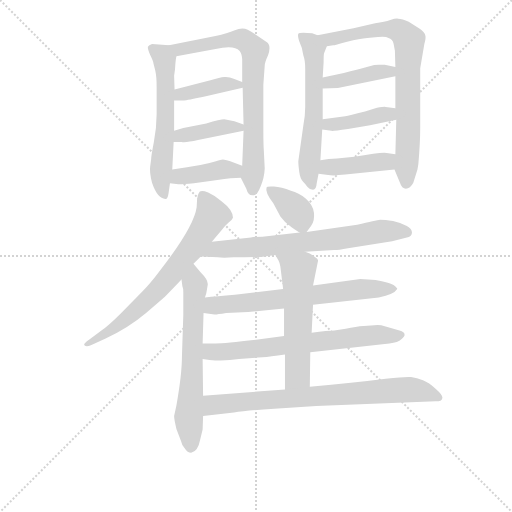
t = 0.00 s
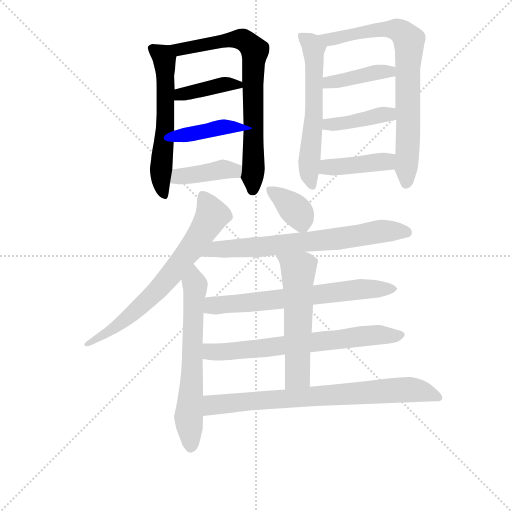
t = 2.57 s
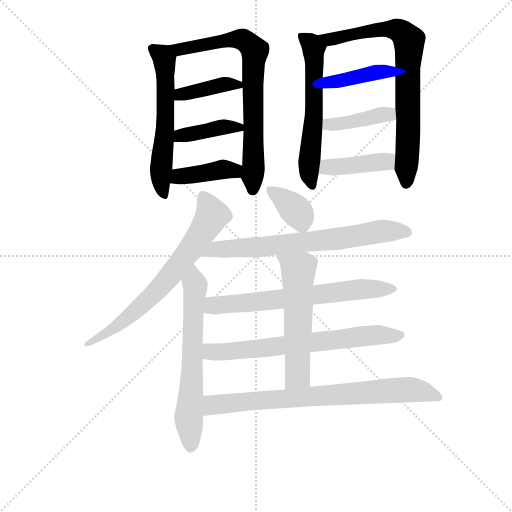
t = 5.14 s
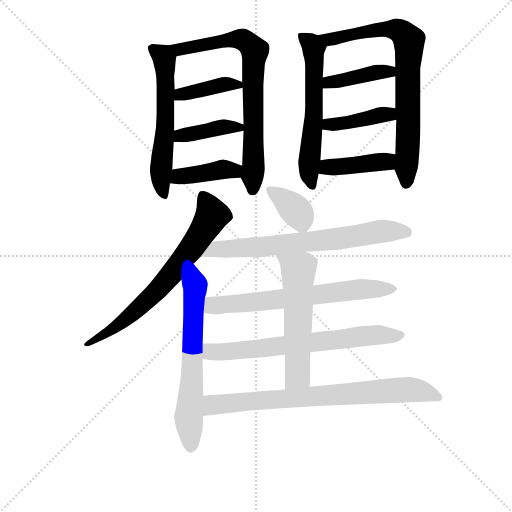
t = 7.71 s
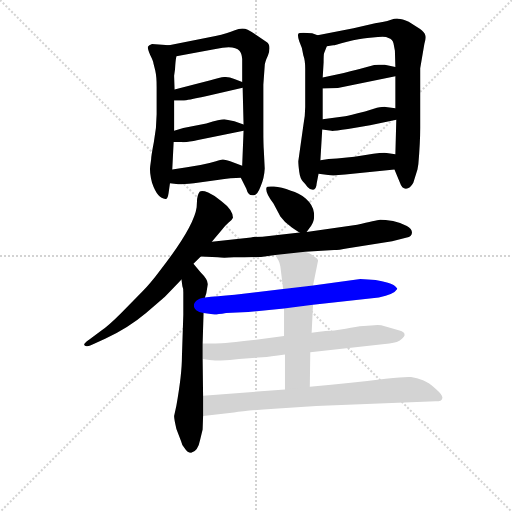
t = 10.27 s
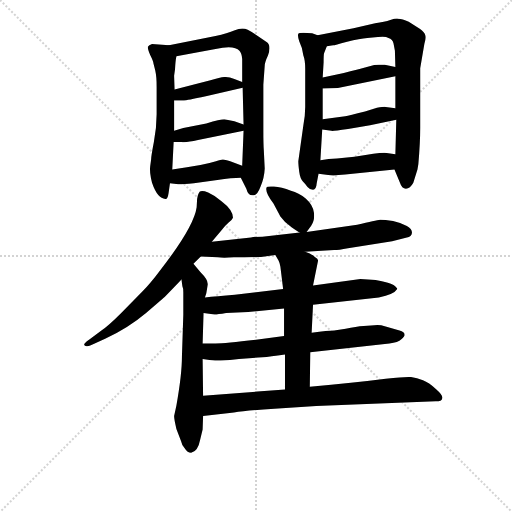
t = 12.84 s

The animated SVG that drew these frames (rendered in a browser with its animation timeline set to each time). Animation: 18 CSS @keyframes rules; one cycle of 12.84 s.

<svg version="1.1" viewBox="0 0 1024 1024" xmlns="http://www.w3.org/2000/svg">
  <g stroke="lightgray" stroke-dasharray="1,1" stroke-width="1" transform="scale(4, 4)">
    <line x1="0" y1="0" x2="256" y2="256"></line>
    <line x1="256" y1="0" x2="0" y2="256"></line>
    <line x1="128" y1="0" x2="128" y2="256"></line>
    <line x1="0" y1="128" x2="256" y2="128"></line>
  </g>
<g transform="scale(0.92, -0.92) translate(60, -900)">
   <style type="text/css">
    @keyframes keyframes0 {
      from {
       stroke: blue;
       stroke-dashoffset: 589;
       stroke-width: 128;
       }
       66% {
       animation-timing-function: step-end;
       stroke: blue;
       stroke-dashoffset: 0;
       stroke-width: 128;
       }
       to {
       stroke: black;
       stroke-width: 1024;
       }
       }
       #make-me-a-hanzi-animation-0 {
         animation: keyframes0 0.729329s both;
         animation-delay: 0.000000s;
         animation-timing-function: linear;
       }
    @keyframes keyframes1 {
      from {
       stroke: blue;
       stroke-dashoffset: 748;
       stroke-width: 128;
       }
       71% {
       animation-timing-function: step-end;
       stroke: blue;
       stroke-dashoffset: 0;
       stroke-width: 128;
       }
       to {
       stroke: black;
       stroke-width: 1024;
       }
       }
       #make-me-a-hanzi-animation-1 {
         animation: keyframes1 0.858724s both;
         animation-delay: 0.729329s;
         animation-timing-function: linear;
       }
    @keyframes keyframes2 {
      from {
       stroke: blue;
       stroke-dashoffset: 397;
       stroke-width: 128;
       }
       56% {
       animation-timing-function: step-end;
       stroke: blue;
       stroke-dashoffset: 0;
       stroke-width: 128;
       }
       to {
       stroke: black;
       stroke-width: 1024;
       }
       }
       #make-me-a-hanzi-animation-2 {
         animation: keyframes2 0.573079s both;
         animation-delay: 1.588053s;
         animation-timing-function: linear;
       }
    @keyframes keyframes3 {
      from {
       stroke: blue;
       stroke-dashoffset: 400;
       stroke-width: 128;
       }
       57% {
       animation-timing-function: step-end;
       stroke: blue;
       stroke-dashoffset: 0;
       stroke-width: 128;
       }
       to {
       stroke: black;
       stroke-width: 1024;
       }
       }
       #make-me-a-hanzi-animation-3 {
         animation: keyframes3 0.575521s both;
         animation-delay: 2.161133s;
         animation-timing-function: linear;
       }
    @keyframes keyframes4 {
      from {
       stroke: blue;
       stroke-dashoffset: 406;
       stroke-width: 128;
       }
       57% {
       animation-timing-function: step-end;
       stroke: blue;
       stroke-dashoffset: 0;
       stroke-width: 128;
       }
       to {
       stroke: black;
       stroke-width: 1024;
       }
       }
       #make-me-a-hanzi-animation-4 {
         animation: keyframes4 0.580404s both;
         animation-delay: 2.736654s;
         animation-timing-function: linear;
       }
    @keyframes keyframes5 {
      from {
       stroke: blue;
       stroke-dashoffset: 595;
       stroke-width: 128;
       }
       66% {
       animation-timing-function: step-end;
       stroke: blue;
       stroke-dashoffset: 0;
       stroke-width: 128;
       }
       to {
       stroke: black;
       stroke-width: 1024;
       }
       }
       #make-me-a-hanzi-animation-5 {
         animation: keyframes5 0.734212s both;
         animation-delay: 3.317057s;
         animation-timing-function: linear;
       }
    @keyframes keyframes6 {
      from {
       stroke: blue;
       stroke-dashoffset: 768;
       stroke-width: 128;
       }
       71% {
       animation-timing-function: step-end;
       stroke: blue;
       stroke-dashoffset: 0;
       stroke-width: 128;
       }
       to {
       stroke: black;
       stroke-width: 1024;
       }
       }
       #make-me-a-hanzi-animation-6 {
         animation: keyframes6 0.875000s both;
         animation-delay: 4.051270s;
         animation-timing-function: linear;
       }
    @keyframes keyframes7 {
      from {
       stroke: blue;
       stroke-dashoffset: 408;
       stroke-width: 128;
       }
       57% {
       animation-timing-function: step-end;
       stroke: blue;
       stroke-dashoffset: 0;
       stroke-width: 128;
       }
       to {
       stroke: black;
       stroke-width: 1024;
       }
       }
       #make-me-a-hanzi-animation-7 {
         animation: keyframes7 0.582031s both;
         animation-delay: 4.926270s;
         animation-timing-function: linear;
       }
    @keyframes keyframes8 {
      from {
       stroke: blue;
       stroke-dashoffset: 408;
       stroke-width: 128;
       }
       57% {
       animation-timing-function: step-end;
       stroke: blue;
       stroke-dashoffset: 0;
       stroke-width: 128;
       }
       to {
       stroke: black;
       stroke-width: 1024;
       }
       }
       #make-me-a-hanzi-animation-8 {
         animation: keyframes8 0.582031s both;
         animation-delay: 5.508301s;
         animation-timing-function: linear;
       }
    @keyframes keyframes9 {
      from {
       stroke: blue;
       stroke-dashoffset: 417;
       stroke-width: 128;
       }
       58% {
       animation-timing-function: step-end;
       stroke: blue;
       stroke-dashoffset: 0;
       stroke-width: 128;
       }
       to {
       stroke: black;
       stroke-width: 1024;
       }
       }
       #make-me-a-hanzi-animation-9 {
         animation: keyframes9 0.589355s both;
         animation-delay: 6.090332s;
         animation-timing-function: linear;
       }
    @keyframes keyframes10 {
      from {
       stroke: blue;
       stroke-dashoffset: 699;
       stroke-width: 128;
       }
       69% {
       animation-timing-function: step-end;
       stroke: blue;
       stroke-dashoffset: 0;
       stroke-width: 128;
       }
       to {
       stroke: black;
       stroke-width: 1024;
       }
       }
       #make-me-a-hanzi-animation-10 {
         animation: keyframes10 0.818848s both;
         animation-delay: 6.679688s;
         animation-timing-function: linear;
       }
    @keyframes keyframes11 {
      from {
       stroke: blue;
       stroke-dashoffset: 649;
       stroke-width: 128;
       }
       68% {
       animation-timing-function: step-end;
       stroke: blue;
       stroke-dashoffset: 0;
       stroke-width: 128;
       }
       to {
       stroke: black;
       stroke-width: 1024;
       }
       }
       #make-me-a-hanzi-animation-11 {
         animation: keyframes11 0.778158s both;
         animation-delay: 7.498535s;
         animation-timing-function: linear;
       }
    @keyframes keyframes12 {
      from {
       stroke: blue;
       stroke-dashoffset: 370;
       stroke-width: 128;
       }
       55% {
       animation-timing-function: step-end;
       stroke: blue;
       stroke-dashoffset: 0;
       stroke-width: 128;
       }
       to {
       stroke: black;
       stroke-width: 1024;
       }
       }
       #make-me-a-hanzi-animation-12 {
         animation: keyframes12 0.551107s both;
         animation-delay: 8.276693s;
         animation-timing-function: linear;
       }
    @keyframes keyframes13 {
      from {
       stroke: blue;
       stroke-dashoffset: 702;
       stroke-width: 128;
       }
       70% {
       animation-timing-function: step-end;
       stroke: blue;
       stroke-dashoffset: 0;
       stroke-width: 128;
       }
       to {
       stroke: black;
       stroke-width: 1024;
       }
       }
       #make-me-a-hanzi-animation-13 {
         animation: keyframes13 0.821289s both;
         animation-delay: 8.827799s;
         animation-timing-function: linear;
       }
    @keyframes keyframes14 {
      from {
       stroke: blue;
       stroke-dashoffset: 668;
       stroke-width: 128;
       }
       68% {
       animation-timing-function: step-end;
       stroke: blue;
       stroke-dashoffset: 0;
       stroke-width: 128;
       }
       to {
       stroke: black;
       stroke-width: 1024;
       }
       }
       #make-me-a-hanzi-animation-14 {
         animation: keyframes14 0.793620s both;
         animation-delay: 9.649089s;
         animation-timing-function: linear;
       }
    @keyframes keyframes15 {
      from {
       stroke: blue;
       stroke-dashoffset: 685;
       stroke-width: 128;
       }
       69% {
       animation-timing-function: step-end;
       stroke: blue;
       stroke-dashoffset: 0;
       stroke-width: 128;
       }
       to {
       stroke: black;
       stroke-width: 1024;
       }
       }
       #make-me-a-hanzi-animation-15 {
         animation: keyframes15 0.807454s both;
         animation-delay: 10.442708s;
         animation-timing-function: linear;
       }
    @keyframes keyframes16 {
      from {
       stroke: blue;
       stroke-dashoffset: 568;
       stroke-width: 128;
       }
       65% {
       animation-timing-function: step-end;
       stroke: blue;
       stroke-dashoffset: 0;
       stroke-width: 128;
       }
       to {
       stroke: black;
       stroke-width: 1024;
       }
       }
       #make-me-a-hanzi-animation-16 {
         animation: keyframes16 0.712240s both;
         animation-delay: 11.250163s;
         animation-timing-function: linear;
       }
    @keyframes keyframes17 {
      from {
       stroke: blue;
       stroke-dashoffset: 773;
       stroke-width: 128;
       }
       72% {
       animation-timing-function: step-end;
       stroke: blue;
       stroke-dashoffset: 0;
       stroke-width: 128;
       }
       to {
       stroke: black;
       stroke-width: 1024;
       }
       }
       #make-me-a-hanzi-animation-17 {
         animation: keyframes17 0.879069s both;
         animation-delay: 11.962402s;
         animation-timing-function: linear;
       }
</style>
<path d="M 307.5 801.5 L 270.5 804.5 Q 263.5 802.5 261.5 798.5 Q 260.5 794.5 266.5 780.5 Q 273.5 766.5 273.5 762.5 L 277.5 746.5 Q 280.5 733.5 280.5 711.5 L 280.5 651.5 Q 280.5 622.5 274.5 591.5 Q 268.5 560.5 268.5 553.5 L 266.5 538.5 Q 264.5 526.5 270.5 502.5 Q 282.5 467.5 299.5 467.5 Q 304.5 466.5 306.5 480.5 L 309.5 501.5 L 314.5 531.5 L 317.5 591.5 L 318.5 615.5 L 318.5 681.5 L 319.5 705.5 L 318.5 735.5 L 320.5 749.5 Q 321.5 768.5 323.5 777.5 C 326.5 799.5 326.5 799.5 307.5 801.5 Z" fill="lightgray"></path> 
<path d="M 515.5 533.5 L 513.5 573.5 Q 512.5 586.5 512.5 617.5 L 512.5 715.5 L 515.5 757.5 Q 515.5 764.5 522.5 779.5 Q 530.5 801.5 519.5 808.5 Q 490.5 829.5 478.5 835.5 Q 466.5 840.5 450.5 834.5 Q 434.5 827.5 408.5 821.5 L 307.5 801.5 C 278.5 795.5 294.5 771.5 323.5 777.5 L 408.5 793.5 Q 449.5 802.5 460.5 789.5 Q 465.5 784.5 466.5 771.5 L 466.5 721.5 L 467.5 709.5 L 469.5 629.5 L 469.5 615.5 L 466.5 539.5 C 465.5 509.5 461.5 517.5 463.5 513.5 L 475.5 489.5 Q 479.5 473.5 491.5 475.5 Q 499.5 475.5 506.5 494.5 Q 514.5 512.5 515.5 533.5 Z" fill="lightgray"></path> 
<path d="M 318.5 681.5 L 339.5 681.5 Q 340.5 680.5 387.5 690.5 L 467.5 709.5 C 485.5 713.5 485.5 713.5 466.5 721.5 L 449.5 728.5 Q 437.5 733.5 427.5 732.5 Q 418.5 731.5 397.5 725.5 L 319.5 705.5 C 290.5 698.5 288.5 681.5 318.5 681.5 Z" fill="lightgray"></path> 
<path d="M 317.5 591.5 L 334.5 591.5 Q 343.5 589.5 370.5 595.5 L 469.5 615.5 C 494.5 620.5 494.5 620.5 469.5 629.5 L 449.5 636.5 L 427.5 640.5 Q 419.5 640.5 388.5 631.5 L 338.5 621.5 L 318.5 615.5 C 289.5 606.5 287.5 591.5 317.5 591.5 Z" fill="lightgray"></path> 
<path d="M 309.5 501.5 L 327.5 499.5 Q 329.5 498.5 361.5 501.5 L 412.5 508.5 Q 444.5 513.5 463.5 513.5 C 493.5 514.5 494.5 528.5 466.5 539.5 L 440.5 549.5 Q 428.5 553.5 424.5 553.5 Q 420.5 553.5 409.5 549.5 L 395.5 545.5 Q 372.5 539.5 346.5 536.5 L 314.5 531.5 C 284.5 526.5 279.5 504.5 309.5 501.5 Z" fill="lightgray"></path> 
<path d="M 630.5 823.5 L 618.5 827.5 Q 591.5 830.5 588.5 826.5 Q 586.5 822.5 590.5 810.5 Q 597.5 796.5 599.5 779.5 Q 603.5 769.5 603.5 750.5 L 603.5 667.5 Q 603.5 648.5 599.5 627.5 L 588.5 549.5 Q 588.5 542.5 590.5 526.5 Q 592.5 511.5 598.5 505.5 Q 604.5 499.5 608.5 493.5 Q 613.5 487.5 620.5 487.5 Q 627.5 487.5 628.5 501.5 L 632.5 522.5 L 636.5 551.5 L 640.5 618.5 L 641.5 640.5 L 641.5 707.5 L 641.5 731.5 L 643.5 764.5 Q 643.5 781.5 644.5 784.5 L 650.5 799.5 C 656.5 814.5 656.5 814.5 630.5 823.5 Z" fill="lightgray"></path> 
<path d="M 853.5 751.5 L 862.5 804.5 Q 866.5 817.5 864.5 823.5 Q 863.5 829.5 852.5 837.5 L 828.5 852.5 Q 814.5 859.5 805.5 859.5 Q 800.5 860.5 788.5 856.5 Q 776.5 852.5 755.5 849.5 L 708.5 838.5 L 630.5 823.5 C 601.5 817.5 620.5 795.5 650.5 799.5 L 664.5 801.5 Q 666.5 801.5 694.5 809.5 Q 722.5 816.5 738.5 817.5 L 761.5 819.5 Q 778.5 821.5 784.5 817.5 Q 793.5 814.5 795.5 805.5 L 798.5 789.5 L 799.5 754.5 L 799.5 734.5 L 799.5 664.5 L 801.5 639.5 L 799.5 564.5 L 797.5 531.5 L 809.5 502.5 Q 813.5 489.5 822.5 489.5 Q 831.5 489.5 838.5 502.5 L 847.5 531.5 L 849.5 543.5 Q 853.5 589.5 853.5 621.5 L 853.5 751.5 Z" fill="lightgray"></path> 
<path d="M 674.5 708.5 L 799.5 734.5 C 828.5 740.5 828.5 748.5 799.5 754.5 L 776.5 759.5 L 763.5 759.5 Q 755.5 759.5 753.5 758.5 L 727.5 751.5 Q 718.5 748.5 687.5 741.5 L 641.5 731.5 C 612.5 725.5 611.5 706.5 641.5 707.5 L 674.5 708.5 Z" fill="lightgray"></path> 
<path d="M 640.5 618.5 L 660.5 615.5 Q 662.5 614.5 696.5 619.5 L 744.5 627.5 L 801.5 639.5 C 830.5 645.5 829.5 660.5 799.5 664.5 L 778.5 667.5 Q 776.5 668.5 759.5 665.5 L 733.5 657.5 Q 698.5 648.5 690.5 647.5 L 641.5 640.5 C 611.5 636.5 610.5 622.5 640.5 618.5 Z" fill="lightgray"></path> 
<path d="M 632.5 522.5 L 653.5 519.5 Q 664.5 517.5 690.5 520.5 L 797.5 531.5 C 827.5 534.5 829.5 559.5 799.5 564.5 L 780.5 567.5 Q 771.5 568.5 751.5 565.5 Q 731.5 561.5 710.5 559.5 L 672.5 555.5 Q 654.5 555.5 636.5 551.5 C 607.5 545.5 602.5 526.5 632.5 522.5 Z" fill="lightgray"></path> 
<path d="M 400.5 374.5 L 422.5 400.5 Q 429.5 409.5 436.5 415.5 Q 444.5 421.5 446.5 426.5 Q 446.5 443.5 421.5 462.5 Q 406.5 475.5 392.5 481.5 Q 379.5 486.5 374.5 483.5 Q 370.5 479.5 368.5 467.5 L 367.5 449.5 Q 361.5 406.5 287.5 311.5 Q 266.5 283.5 250.5 267.5 L 202.5 218.5 Q 175.5 191.5 160.5 181.5 L 133.5 161.5 Q 120.5 152.5 123.5 149.5 Q 127.5 145.5 137.5 149.5 L 168.5 163.5 Q 218.5 186.5 257.5 219.5 L 293.5 250.5 Q 298.5 254.5 334.5 292.5 L 360.5 326.5 L 376.5 342.5 L 400.5 374.5 Z" fill="lightgray"></path> 
<path d="M 334.5 292.5 L 336.5 277.5 Q 338.5 273.5 338.5 264.5 L 338.5 215.5 L 335.5 124.5 Q 335.5 86.5 323.5 18.5 L 318.5 -4.5 Q 318.5 -11.5 323.5 -32.5 L 333.5 -58.5 Q 335.5 -68.5 341.5 -74.5 Q 347.5 -84.5 355.5 -84.5 Q 370.5 -81.5 375.5 -54.5 L 380.5 -33.5 L 381.5 -4.5 L 381.5 39.5 L 380.5 119.5 L 380.5 153.5 L 382.5 219.5 L 385.5 253.5 L 388.5 262.5 L 391.5 280.5 Q 393.5 290.5 375.5 308.5 L 360.5 326.5 C 341.5 349.5 330.5 322.5 334.5 292.5 Z" fill="lightgray"></path> 
<path d="M 606.5 395.5 L 616.5 409.5 Q 624.5 420.5 622.5 437.5 Q 620.5 454.5 604.5 468.5 Q 589.5 481.5 572.5 485.5 Q 551.5 493.5 535.5 494.5 Q 520.5 495.5 519.5 492.5 Q 515.5 482.5 534.5 457.5 L 549.5 429.5 Q 558.5 416.5 574.5 405.5 Q 590.5 394.5 591.5 394.5 C 601.5 388.5 601.5 388.5 606.5 395.5 Z" fill="lightgray"></path> 
<path d="M 603.5 352.5 L 666.5 356.5 Q 675.5 356.5 696.5 360.5 L 792.5 375.5 L 824.5 383.5 Q 834.5 385.5 835.5 393.5 Q 836.5 401.5 824.5 408.5 Q 812.5 415.5 794.5 419.5 Q 776.5 422.5 766.5 422.5 Q 757.5 421.5 716.5 411.5 L 606.5 395.5 L 591.5 394.5 L 510.5 385.5 Q 493.5 385.5 485.5 383.5 L 400.5 374.5 C 370.5 371.5 346.5 344.5 376.5 342.5 L 413.5 340.5 Q 424.5 338.5 448.5 340.5 Q 473.5 341.5 507.5 341.5 L 538.5 345.5 L 603.5 352.5 Z" fill="lightgray"></path> 
<path d="M 620.5 237.5 L 763.5 253.5 Q 796.5 259.5 803.5 271.5 Q 804.5 273.5 795.5 280.5 Q 786.5 286.5 756.5 291.5 L 723.5 293.5 L 620.5 279.5 L 555.5 271.5 L 450.5 259.5 Q 410.5 256.5 385.5 253.5 C 355.5 250.5 352.5 223.5 382.5 219.5 L 406.5 216.5 Q 407.5 215.5 431.5 219.5 L 479.5 221.5 L 557.5 229.5 L 620.5 237.5 Z" fill="lightgray"></path> 
<path d="M 614.5 134.5 L 786.5 153.5 Q 805.5 155.5 812.5 162.5 Q 820.5 169.5 819.5 172.5 Q 819.5 178.5 808.5 181.5 L 774.5 191.5 Q 766.5 194.5 746.5 192.5 L 730.5 191.5 Q 714.5 190.5 691.5 185.5 L 666.5 181.5 Q 653.5 181.5 617.5 176.5 L 557.5 169.5 L 496.5 161.5 Q 429.5 153.5 408.5 153.5 L 380.5 153.5 C 350.5 153.5 350.5 123.5 380.5 119.5 L 395.5 117.5 Q 428.5 114.5 459.5 119.5 L 510.5 123.5 Q 526.5 124.5 559.5 129.5 L 614.5 134.5 Z" fill="lightgray"></path> 
<path d="M 620.5 279.5 L 631.5 333.5 Q 631.5 337.5 624.5 341.5 Q 615.5 349.5 603.5 352.5 C 575.5 362.5 523.5 371.5 538.5 345.5 L 545.5 333.5 Q 548.5 327.5 549.5 320.5 L 555.5 271.5 L 557.5 229.5 L 557.5 169.5 L 559.5 129.5 L 559.5 53.5 C 559.5 23.5 613.5 29.5 613.5 59.5 L 614.5 134.5 L 617.5 176.5 L 620.5 237.5 L 620.5 279.5 Z" fill="lightgray"></path> 
<path d="M 381.5 -4.5 L 448.5 3.5 Q 475.5 7.5 536.5 11.5 L 627.5 17.5 L 887.5 27.5 Q 900.5 27.5 901.5 34.5 Q 903.5 40.5 887.5 54.5 Q 872.5 68.5 859.5 73.5 Q 846.5 78.5 833.5 80.5 Q 820.5 81.5 778.5 76.5 Q 709.5 67.5 613.5 59.5 L 559.5 53.5 L 381.5 39.5 C 351.5 37.5 351.5 -8.5 381.5 -4.5 Z" fill="lightgray"></path> 
      <clipPath id="make-me-a-hanzi-clip-0">
      <path d="M 307.5 801.5 L 270.5 804.5 Q 263.5 802.5 261.5 798.5 Q 260.5 794.5 266.5 780.5 Q 273.5 766.5 273.5 762.5 L 277.5 746.5 Q 280.5 733.5 280.5 711.5 L 280.5 651.5 Q 280.5 622.5 274.5 591.5 Q 268.5 560.5 268.5 553.5 L 266.5 538.5 Q 264.5 526.5 270.5 502.5 Q 282.5 467.5 299.5 467.5 Q 304.5 466.5 306.5 480.5 L 309.5 501.5 L 314.5 531.5 L 317.5 591.5 L 318.5 615.5 L 318.5 681.5 L 319.5 705.5 L 318.5 735.5 L 320.5 749.5 Q 321.5 768.5 323.5 777.5 C 326.5 799.5 326.5 799.5 307.5 801.5 Z" fill="lightgray"></path>
      </clipPath>
      <path clip-path="url(#make-me-a-hanzi-clip-0)" d="M 269.5 796.5 L 297.5 772.5 L 299.5 622.5 L 289.5 525.5 L 296.5 477.5 " fill="none" id="make-me-a-hanzi-animation-0" stroke-dasharray="461 922" stroke-linecap="round"></path>

      <clipPath id="make-me-a-hanzi-clip-1">
      <path d="M 515.5 533.5 L 513.5 573.5 Q 512.5 586.5 512.5 617.5 L 512.5 715.5 L 515.5 757.5 Q 515.5 764.5 522.5 779.5 Q 530.5 801.5 519.5 808.5 Q 490.5 829.5 478.5 835.5 Q 466.5 840.5 450.5 834.5 Q 434.5 827.5 408.5 821.5 L 307.5 801.5 C 278.5 795.5 294.5 771.5 323.5 777.5 L 408.5 793.5 Q 449.5 802.5 460.5 789.5 Q 465.5 784.5 466.5 771.5 L 466.5 721.5 L 467.5 709.5 L 469.5 629.5 L 469.5 615.5 L 466.5 539.5 C 465.5 509.5 461.5 517.5 463.5 513.5 L 475.5 489.5 Q 479.5 473.5 491.5 475.5 Q 499.5 475.5 506.5 494.5 Q 514.5 512.5 515.5 533.5 Z" fill="lightgray"></path>
      </clipPath>
      <path clip-path="url(#make-me-a-hanzi-clip-1)" d="M 315.5 798.5 L 342.5 793.5 L 462.5 815.5 L 493.5 790.5 L 489.5 487.5 " fill="none" id="make-me-a-hanzi-animation-1" stroke-dasharray="620 1240" stroke-linecap="round"></path>

      <clipPath id="make-me-a-hanzi-clip-2">
      <path d="M 318.5 681.5 L 339.5 681.5 Q 340.5 680.5 387.5 690.5 L 467.5 709.5 C 485.5 713.5 485.5 713.5 466.5 721.5 L 449.5 728.5 Q 437.5 733.5 427.5 732.5 Q 418.5 731.5 397.5 725.5 L 319.5 705.5 C 290.5 698.5 288.5 681.5 318.5 681.5 Z" fill="lightgray"></path>
      </clipPath>
      <path clip-path="url(#make-me-a-hanzi-clip-2)" d="M 323.5 687.5 L 332.5 694.5 L 424.5 716.5 L 459.5 714.5 " fill="none" id="make-me-a-hanzi-animation-2" stroke-dasharray="269 538" stroke-linecap="round"></path>

      <clipPath id="make-me-a-hanzi-clip-3">
      <path d="M 317.5 591.5 L 334.5 591.5 Q 343.5 589.5 370.5 595.5 L 469.5 615.5 C 494.5 620.5 494.5 620.5 469.5 629.5 L 449.5 636.5 L 427.5 640.5 Q 419.5 640.5 388.5 631.5 L 338.5 621.5 L 318.5 615.5 C 289.5 606.5 287.5 591.5 317.5 591.5 Z" fill="lightgray"></path>
      </clipPath>
      <path clip-path="url(#make-me-a-hanzi-clip-3)" d="M 321.5 597.5 L 337.5 606.5 L 401.5 619.5 L 461.5 622.5 " fill="none" id="make-me-a-hanzi-animation-3" stroke-dasharray="272 544" stroke-linecap="round"></path>

      <clipPath id="make-me-a-hanzi-clip-4">
      <path d="M 309.5 501.5 L 327.5 499.5 Q 329.5 498.5 361.5 501.5 L 412.5 508.5 Q 444.5 513.5 463.5 513.5 C 493.5 514.5 494.5 528.5 466.5 539.5 L 440.5 549.5 Q 428.5 553.5 424.5 553.5 Q 420.5 553.5 409.5 549.5 L 395.5 545.5 Q 372.5 539.5 346.5 536.5 L 314.5 531.5 C 284.5 526.5 279.5 504.5 309.5 501.5 Z" fill="lightgray"></path>
      </clipPath>
      <path clip-path="url(#make-me-a-hanzi-clip-4)" d="M 314.5 508.5 L 333.5 517.5 L 422.5 531.5 L 440.5 530.5 L 458.5 520.5 " fill="none" id="make-me-a-hanzi-animation-4" stroke-dasharray="278 556" stroke-linecap="round"></path>

      <clipPath id="make-me-a-hanzi-clip-5">
      <path d="M 630.5 823.5 L 618.5 827.5 Q 591.5 830.5 588.5 826.5 Q 586.5 822.5 590.5 810.5 Q 597.5 796.5 599.5 779.5 Q 603.5 769.5 603.5 750.5 L 603.5 667.5 Q 603.5 648.5 599.5 627.5 L 588.5 549.5 Q 588.5 542.5 590.5 526.5 Q 592.5 511.5 598.5 505.5 Q 604.5 499.5 608.5 493.5 Q 613.5 487.5 620.5 487.5 Q 627.5 487.5 628.5 501.5 L 632.5 522.5 L 636.5 551.5 L 640.5 618.5 L 641.5 640.5 L 641.5 707.5 L 641.5 731.5 L 643.5 764.5 Q 643.5 781.5 644.5 784.5 L 650.5 799.5 C 656.5 814.5 656.5 814.5 630.5 823.5 Z" fill="lightgray"></path>
      </clipPath>
      <path clip-path="url(#make-me-a-hanzi-clip-5)" d="M 594.5 823.5 L 622.5 794.5 L 621.5 635.5 L 611.5 524.5 L 618.5 497.5 " fill="none" id="make-me-a-hanzi-animation-5" stroke-dasharray="467 934" stroke-linecap="round"></path>

      <clipPath id="make-me-a-hanzi-clip-6">
      <path d="M 853.5 751.5 L 862.5 804.5 Q 866.5 817.5 864.5 823.5 Q 863.5 829.5 852.5 837.5 L 828.5 852.5 Q 814.5 859.5 805.5 859.5 Q 800.5 860.5 788.5 856.5 Q 776.5 852.5 755.5 849.5 L 708.5 838.5 L 630.5 823.5 C 601.5 817.5 620.5 795.5 650.5 799.5 L 664.5 801.5 Q 666.5 801.5 694.5 809.5 Q 722.5 816.5 738.5 817.5 L 761.5 819.5 Q 778.5 821.5 784.5 817.5 Q 793.5 814.5 795.5 805.5 L 798.5 789.5 L 799.5 754.5 L 799.5 734.5 L 799.5 664.5 L 801.5 639.5 L 799.5 564.5 L 797.5 531.5 L 809.5 502.5 Q 813.5 489.5 822.5 489.5 Q 831.5 489.5 838.5 502.5 L 847.5 531.5 L 849.5 543.5 Q 853.5 589.5 853.5 621.5 L 853.5 751.5 Z" fill="lightgray"></path>
      </clipPath>
      <path clip-path="url(#make-me-a-hanzi-clip-6)" d="M 639.5 820.5 L 665.5 815.5 L 777.5 837.5 L 806.5 833.5 L 829.5 812.5 L 822.5 501.5 " fill="none" id="make-me-a-hanzi-animation-6" stroke-dasharray="640 1280" stroke-linecap="round"></path>

      <clipPath id="make-me-a-hanzi-clip-7">
      <path d="M 674.5 708.5 L 799.5 734.5 C 828.5 740.5 828.5 748.5 799.5 754.5 L 776.5 759.5 L 763.5 759.5 Q 755.5 759.5 753.5 758.5 L 727.5 751.5 Q 718.5 748.5 687.5 741.5 L 641.5 731.5 C 612.5 725.5 611.5 706.5 641.5 707.5 L 674.5 708.5 Z" fill="lightgray"></path>
      </clipPath>
      <path clip-path="url(#make-me-a-hanzi-clip-7)" d="M 646.5 713.5 L 655.5 721.5 L 792.5 749.5 " fill="none" id="make-me-a-hanzi-animation-7" stroke-dasharray="280 560" stroke-linecap="round"></path>

      <clipPath id="make-me-a-hanzi-clip-8">
      <path d="M 640.5 618.5 L 660.5 615.5 Q 662.5 614.5 696.5 619.5 L 744.5 627.5 L 801.5 639.5 C 830.5 645.5 829.5 660.5 799.5 664.5 L 778.5 667.5 Q 776.5 668.5 759.5 665.5 L 733.5 657.5 Q 698.5 648.5 690.5 647.5 L 641.5 640.5 C 611.5 636.5 610.5 622.5 640.5 618.5 Z" fill="lightgray"></path>
      </clipPath>
      <path clip-path="url(#make-me-a-hanzi-clip-8)" d="M 646.5 623.5 L 653.5 629.5 L 736.5 641.5 L 793.5 657.5 " fill="none" id="make-me-a-hanzi-animation-8" stroke-dasharray="280 560" stroke-linecap="round"></path>

      <clipPath id="make-me-a-hanzi-clip-9">
      <path d="M 632.5 522.5 L 653.5 519.5 Q 664.5 517.5 690.5 520.5 L 797.5 531.5 C 827.5 534.5 829.5 559.5 799.5 564.5 L 780.5 567.5 Q 771.5 568.5 751.5 565.5 Q 731.5 561.5 710.5 559.5 L 672.5 555.5 Q 654.5 555.5 636.5 551.5 C 607.5 545.5 602.5 526.5 632.5 522.5 Z" fill="lightgray"></path>
      </clipPath>
      <path clip-path="url(#make-me-a-hanzi-clip-9)" d="M 638.5 529.5 L 656.5 537.5 L 780.5 548.5 L 793.5 559.5 " fill="none" id="make-me-a-hanzi-animation-9" stroke-dasharray="289 578" stroke-linecap="round"></path>

      <clipPath id="make-me-a-hanzi-clip-10">
      <path d="M 400.5 374.5 L 422.5 400.5 Q 429.5 409.5 436.5 415.5 Q 444.5 421.5 446.5 426.5 Q 446.5 443.5 421.5 462.5 Q 406.5 475.5 392.5 481.5 Q 379.5 486.5 374.5 483.5 Q 370.5 479.5 368.5 467.5 L 367.5 449.5 Q 361.5 406.5 287.5 311.5 Q 266.5 283.5 250.5 267.5 L 202.5 218.5 Q 175.5 191.5 160.5 181.5 L 133.5 161.5 Q 120.5 152.5 123.5 149.5 Q 127.5 145.5 137.5 149.5 L 168.5 163.5 Q 218.5 186.5 257.5 219.5 L 293.5 250.5 Q 298.5 254.5 334.5 292.5 L 360.5 326.5 L 376.5 342.5 L 400.5 374.5 Z" fill="lightgray"></path>
      </clipPath>
      <path clip-path="url(#make-me-a-hanzi-clip-10)" d="M 379.5 476.5 L 401.5 432.5 L 310.5 299.5 L 196.5 192.5 L 130.5 153.5 " fill="none" id="make-me-a-hanzi-animation-10" stroke-dasharray="571 1142" stroke-linecap="round"></path>

      <clipPath id="make-me-a-hanzi-clip-11">
      <path d="M 334.5 292.5 L 336.5 277.5 Q 338.5 273.5 338.5 264.5 L 338.5 215.5 L 335.5 124.5 Q 335.5 86.5 323.5 18.5 L 318.5 -4.5 Q 318.5 -11.5 323.5 -32.5 L 333.5 -58.5 Q 335.5 -68.5 341.5 -74.5 Q 347.5 -84.5 355.5 -84.5 Q 370.5 -81.5 375.5 -54.5 L 380.5 -33.5 L 381.5 -4.5 L 381.5 39.5 L 380.5 119.5 L 380.5 153.5 L 382.5 219.5 L 385.5 253.5 L 388.5 262.5 L 391.5 280.5 Q 393.5 290.5 375.5 308.5 L 360.5 326.5 C 341.5 349.5 330.5 322.5 334.5 292.5 Z" fill="lightgray"></path>
      </clipPath>
      <path clip-path="url(#make-me-a-hanzi-clip-11)" d="M 359.5 318.5 L 363.5 265.5 L 350.5 -5.5 L 355.5 -73.5 " fill="none" id="make-me-a-hanzi-animation-11" stroke-dasharray="521 1042" stroke-linecap="round"></path>

      <clipPath id="make-me-a-hanzi-clip-12">
      <path d="M 606.5 395.5 L 616.5 409.5 Q 624.5 420.5 622.5 437.5 Q 620.5 454.5 604.5 468.5 Q 589.5 481.5 572.5 485.5 Q 551.5 493.5 535.5 494.5 Q 520.5 495.5 519.5 492.5 Q 515.5 482.5 534.5 457.5 L 549.5 429.5 Q 558.5 416.5 574.5 405.5 Q 590.5 394.5 591.5 394.5 C 601.5 388.5 601.5 388.5 606.5 395.5 Z" fill="lightgray"></path>
      </clipPath>
      <path clip-path="url(#make-me-a-hanzi-clip-12)" d="M 524.5 488.5 L 584.5 440.5 L 598.5 406.5 " fill="none" id="make-me-a-hanzi-animation-12" stroke-dasharray="242 484" stroke-linecap="round"></path>

      <clipPath id="make-me-a-hanzi-clip-13">
      <path d="M 603.5 352.5 L 666.5 356.5 Q 675.5 356.5 696.5 360.5 L 792.5 375.5 L 824.5 383.5 Q 834.5 385.5 835.5 393.5 Q 836.5 401.5 824.5 408.5 Q 812.5 415.5 794.5 419.5 Q 776.5 422.5 766.5 422.5 Q 757.5 421.5 716.5 411.5 L 606.5 395.5 L 591.5 394.5 L 510.5 385.5 Q 493.5 385.5 485.5 383.5 L 400.5 374.5 C 370.5 371.5 346.5 344.5 376.5 342.5 L 413.5 340.5 Q 424.5 338.5 448.5 340.5 Q 473.5 341.5 507.5 341.5 L 538.5 345.5 L 603.5 352.5 Z" fill="lightgray"></path>
      </clipPath>
      <path clip-path="url(#make-me-a-hanzi-clip-13)" d="M 382.5 346.5 L 419.5 358.5 L 641.5 376.5 L 759.5 396.5 L 824.5 394.5 " fill="none" id="make-me-a-hanzi-animation-13" stroke-dasharray="574 1148" stroke-linecap="round"></path>

      <clipPath id="make-me-a-hanzi-clip-14">
      <path d="M 620.5 237.5 L 763.5 253.5 Q 796.5 259.5 803.5 271.5 Q 804.5 273.5 795.5 280.5 Q 786.5 286.5 756.5 291.5 L 723.5 293.5 L 620.5 279.5 L 555.5 271.5 L 450.5 259.5 Q 410.5 256.5 385.5 253.5 C 355.5 250.5 352.5 223.5 382.5 219.5 L 406.5 216.5 Q 407.5 215.5 431.5 219.5 L 479.5 221.5 L 557.5 229.5 L 620.5 237.5 Z" fill="lightgray"></path>
      </clipPath>
      <path clip-path="url(#make-me-a-hanzi-clip-14)" d="M 389.5 224.5 L 401.5 234.5 L 429.5 239.5 L 727.5 271.5 L 795.5 272.5 " fill="none" id="make-me-a-hanzi-animation-14" stroke-dasharray="540 1080" stroke-linecap="round"></path>

      <clipPath id="make-me-a-hanzi-clip-15">
      <path d="M 614.5 134.5 L 786.5 153.5 Q 805.5 155.5 812.5 162.5 Q 820.5 169.5 819.5 172.5 Q 819.5 178.5 808.5 181.5 L 774.5 191.5 Q 766.5 194.5 746.5 192.5 L 730.5 191.5 Q 714.5 190.5 691.5 185.5 L 666.5 181.5 Q 653.5 181.5 617.5 176.5 L 557.5 169.5 L 496.5 161.5 Q 429.5 153.5 408.5 153.5 L 380.5 153.5 C 350.5 153.5 350.5 123.5 380.5 119.5 L 395.5 117.5 Q 428.5 114.5 459.5 119.5 L 510.5 123.5 Q 526.5 124.5 559.5 129.5 L 614.5 134.5 Z" fill="lightgray"></path>
      </clipPath>
      <path clip-path="url(#make-me-a-hanzi-clip-15)" d="M 387.5 147.5 L 396.5 136.5 L 427.5 134.5 L 755.5 172.5 L 809.5 171.5 " fill="none" id="make-me-a-hanzi-animation-15" stroke-dasharray="557 1114" stroke-linecap="round"></path>

      <clipPath id="make-me-a-hanzi-clip-16">
      <path d="M 620.5 279.5 L 631.5 333.5 Q 631.5 337.5 624.5 341.5 Q 615.5 349.5 603.5 352.5 C 575.5 362.5 523.5 371.5 538.5 345.5 L 545.5 333.5 Q 548.5 327.5 549.5 320.5 L 555.5 271.5 L 557.5 229.5 L 557.5 169.5 L 559.5 129.5 L 559.5 53.5 C 559.5 23.5 613.5 29.5 613.5 59.5 L 614.5 134.5 L 617.5 176.5 L 620.5 237.5 L 620.5 279.5 Z" fill="lightgray"></path>
      </clipPath>
      <path clip-path="url(#make-me-a-hanzi-clip-16)" d="M 545.5 341.5 L 588.5 313.5 L 586.5 83.5 L 565.5 61.5 " fill="none" id="make-me-a-hanzi-animation-16" stroke-dasharray="440 880" stroke-linecap="round"></path>

      <clipPath id="make-me-a-hanzi-clip-17">
      <path d="M 381.5 -4.5 L 448.5 3.5 Q 475.5 7.5 536.5 11.5 L 627.5 17.5 L 887.5 27.5 Q 900.5 27.5 901.5 34.5 Q 903.5 40.5 887.5 54.5 Q 872.5 68.5 859.5 73.5 Q 846.5 78.5 833.5 80.5 Q 820.5 81.5 778.5 76.5 Q 709.5 67.5 613.5 59.5 L 559.5 53.5 L 381.5 39.5 C 351.5 37.5 351.5 -8.5 381.5 -4.5 Z" fill="lightgray"></path>
      </clipPath>
      <path clip-path="url(#make-me-a-hanzi-clip-17)" d="M 387.5 2.5 L 402.5 19.5 L 420.5 22.5 L 807.5 52.5 L 853.5 50.5 L 892.5 35.5 " fill="none" id="make-me-a-hanzi-animation-17" stroke-dasharray="645 1290" stroke-linecap="round"></path>

</g>
</svg>
